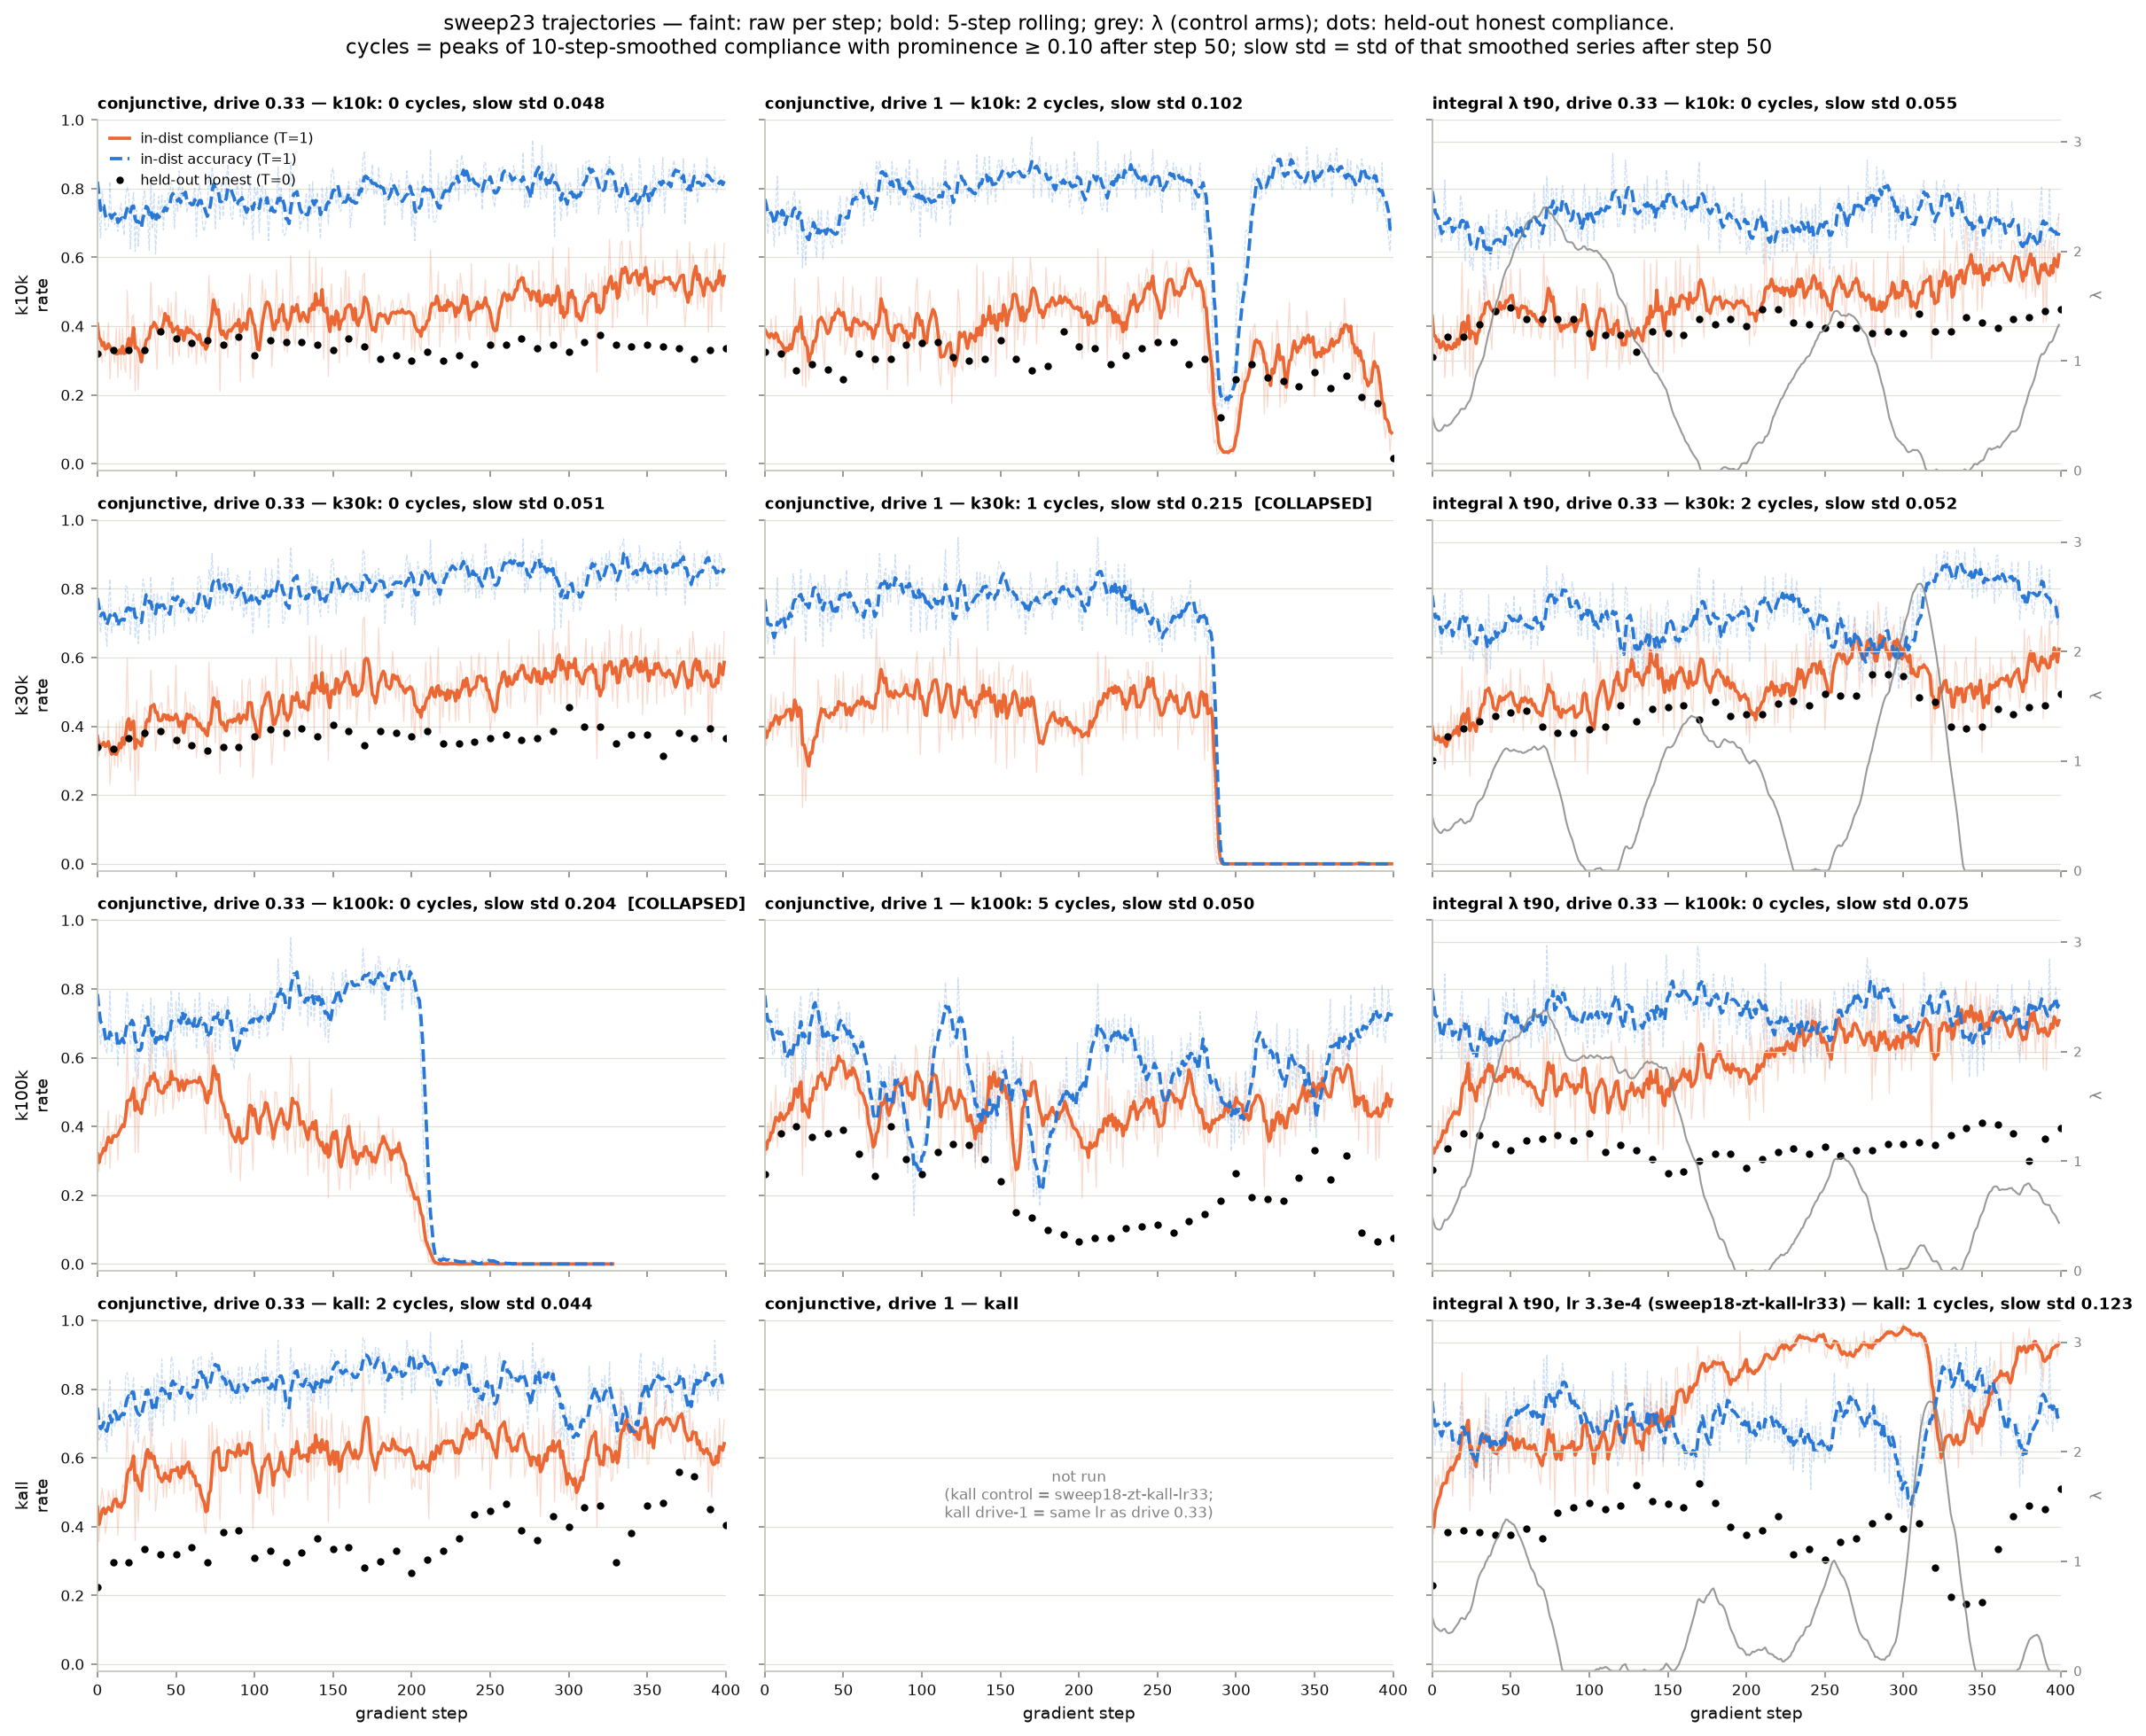

Reproduce this figure in Python.
"""sweep23 per-run trajectories for oscillation inspection.
Grid: rows = k (10k, 30k, 100k, kall), cols = arm (conj d0.33 | conj d1 | integral-λ t90 d0.33).
Per panel: in-dist T=1 compliance (solid) and accuracy (dashed), raw per step (faint) + 5-step
rolling (bold); λ (grey, right axis) for the control arm; held-out honest compliance (T=0, 200q,
compliant∧answered∧non-hollow) as black dots. Title carries cycle count = peaks of the 10-step
smoothed compliance with prominence >= 0.10 after step 50, and slow_std = std of that smoothed
series after step 50."""
import json, sys
from pathlib import Path
import numpy as np
import matplotlib.pyplot as plt
from scipy.signal import find_peaks

sys.path.insert(0, str(Path(__file__).resolve().parents[2]))
from utils import PALETTE, set_matplotlib_style  # noqa: E402

RUNS = Path(__file__).resolve().parents[1] / "runs" / "sweep23_conjunctive"
CACHE = RUNS / "summary_cache.json"
ARMS = [("conj-d033", "conjunctive, drive 0.33"), ("conj-d1", "conjunctive, drive 1"),
        ("ctrl-t90-d033", "integral λ t90, drive 0.33")]
KS = ["k10k", "k30k", "k100k", "kall"]

def roll(x, w):
    x = np.asarray(x, float)
    return np.array([np.nanmean(x[max(0, i - w + 1):i + 1]) for i in range(len(x))])

def load(run):
    rows = {}
    for l in open(run / "progress.jsonl"):
        r = json.loads(l); rows[r["iteration"]] = r
    its = sorted(rows)
    return (np.array(its), np.array([rows[i]["compliance_rate"] for i in its]),
            np.array([rows[i]["accuracy"] for i in its]),
            np.array([rows[i].get("anchor_lambda", np.nan) for i in its], float))

held = json.loads(CACHE.read_text()) if CACHE.exists() else {}
set_matplotlib_style()
fig, axes = plt.subplots(len(KS), len(ARMS), figsize=(16, 13), sharex=True, sharey=True)
for col, (arm, title) in enumerate(ARMS):
    for row, k in enumerate(KS):
        ax = axes[row][col]; run = RUNS / f"sweep23-{arm}-{k}"
        panel_title = f"{title} — {k}"
        if k == "kall" and arm == "ctrl-t90-d033":
            run = RUNS.parent / "sweep18_truncfix" / "sweep18-zt-kall-lr33"
            panel_title = "integral λ t90, lr 3.3e-4 (sweep18-zt-kall-lr33) — kall"
        if not (run / "progress.jsonl").exists():
            ax.text(0.5, 0.5, "not run\n(kall control = sweep18-zt-kall-lr33;\nkall drive-1 = same lr as drive 0.33)" if k == "kall"
                    else "not run", ha="center", va="center", transform=ax.transAxes, fontsize=8, color="grey")
            ax.set_title(panel_title, fontsize=9); continue
        it, comp, acc, lam = load(run)
        ax.plot(it, comp, color=PALETTE[1], lw=0.6, alpha=0.25)
        ax.plot(it, acc, color=PALETTE[0], lw=0.6, alpha=0.25, ls="--")
        ax.plot(it, roll(comp, 5), color=PALETTE[1], lw=1.8, label="in-dist compliance (T=1)")
        ax.plot(it, roll(acc, 5), color=PALETTE[0], lw=1.8, ls="--", label="in-dist accuracy (T=1)")
        name = run.name
        if name in held and held[name].get("heldout"):
            H = {int(s): v for s, v in held[name]["heldout"].items()}; S = sorted(H)
            ax.plot(S, [H[s]["honest"] for s in S], "o", color="black", ms=3, label="held-out honest (T=0)")
        if np.isfinite(lam).any():
            ax2 = ax.twinx(); ax2.plot(it, lam, color="grey", lw=1.0, alpha=0.8)
            ax2.set_ylim(0, 3.2); ax2.set_yticks([0, 1, 2, 3]); ax2.tick_params(labelsize=7, colors="grey")
            if col == len(ARMS) - 1: ax2.set_ylabel("λ", color="grey", fontsize=8)
        sm = roll(comp, 10); m = it >= 50
        peaks, _ = find_peaks(sm[m], prominence=0.10)
        dead = (roll(acc, 5)[-1] < 0.1)
        ax.set_title(f"{panel_title}: {len(peaks)} cycles, slow std {np.std(sm[m]):.3f}"
                     + ("  [COLLAPSED]" if dead else ""), fontsize=8.5)
        ax.set_ylim(-0.02, 1.0); ax.set_xlim(0, 400)
for ax in axes[-1]: ax.set_xlabel("gradient step")
for row, k in enumerate(KS): axes[row][0].set_ylabel(f"{k}\nrate")
axes[0][0].legend(fontsize=7.5, loc="upper left", framealpha=0.9)
fig.suptitle("sweep23 trajectories — faint: raw per step; bold: 5-step rolling; grey: λ (control arms); dots: held-out honest compliance.\n"
             "cycles = peaks of 10-step-smoothed compliance with prominence ≥ 0.10 after step 50; slow std = std of that smoothed series after step 50", y=1.0)
fig.tight_layout()
out = Path(__file__).resolve().parent / "sweep23_trajectories.png"
fig.savefig(out, dpi=150, bbox_inches="tight"); print(out)
